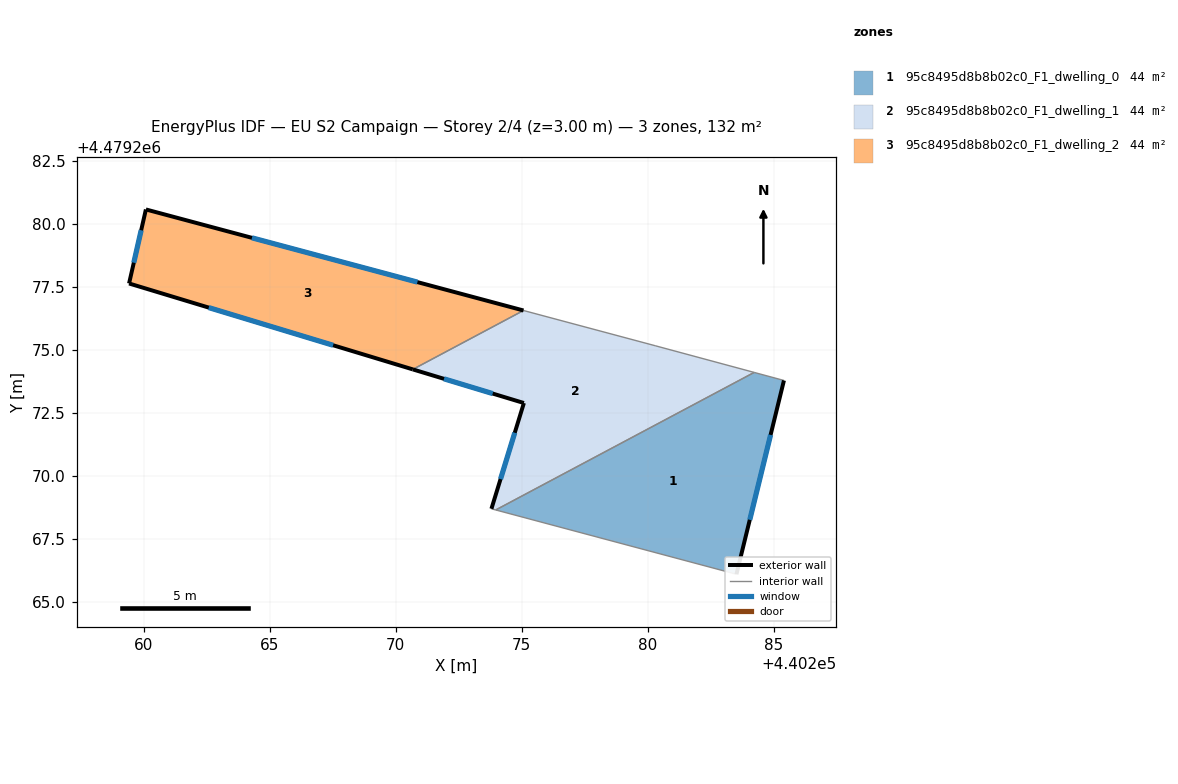
=== STOREY PLAN SPEC (per zone: floor XY polygon, exterior-wall plan segments, windows/doors) ===
zone 1: 95c8495d8b8b02c0_F1_dwelling_0  (44.0 m²)
  floor: (440285.41, 4479273.79) (440283.52, 4479266.10) (440273.97, 4479268.65) (440284.23, 4479274.11)
  exterior wall: (440283.52, 4479266.10) – (440285.41, 4479273.79)  [7.9 m]
    window: (440284.05, 4479268.26) – (440284.88, 4479271.63)  [4.6 m²]
  interior walls: 3
zone 2: 95c8495d8b8b02c0_F1_dwelling_1  (44.0 m²)
  floor: (440284.23, 4479274.11) (440273.97, 4479268.65) (440273.80, 4479268.70) (440275.09, 4479272.89) (440270.68, 4479274.23) (440275.07, 4479276.56) (440280.32, 4479275.16)
  exterior wall: (440275.09, 4479272.89) – (440273.80, 4479268.70)  [4.4 m]
    window: (440274.73, 4479271.71) – (440274.16, 4479269.87)  [2.5 m²]
  exterior wall: (440270.68, 4479274.23) – (440275.09, 4479272.89)  [4.6 m]
    window: (440271.92, 4479273.85) – (440273.85, 4479273.27)  [2.7 m²]
  interior walls: 5
zone 3: 95c8495d8b8b02c0_F1_dwelling_2  (44.0 m²)
  floor: (440275.07, 4479276.56) (440270.68, 4479274.23) (440259.42, 4479277.64) (440260.09, 4479280.57)
  exterior wall: (440259.42, 4479277.64) – (440270.68, 4479274.23)  [11.8 m]
    window: (440262.59, 4479276.68) – (440267.52, 4479275.18)  [6.8 m²]
  exterior wall: (440260.09, 4479280.57) – (440259.42, 4479277.64)  [3.0 m]
    window: (440259.90, 4479279.75) – (440259.61, 4479278.46)  [1.7 m²]
  exterior wall: (440275.07, 4479276.56) – (440260.09, 4479280.57)  [15.5 m]
    window: (440270.87, 4479277.69) – (440264.30, 4479279.45)  [8.9 m²]
  interior walls: 1

=== DERIVED (storey summary) ===
Building: EU S2 Campaign
Storey: 2 of 4  (floor level z = 3.00 m)
Storey gross floor area: 131.9 m²
Zones on this storey: 3
  - 95c8495d8b8b02c0_F1_dwelling_0: floor 44.0 m²; exterior wall 7.9 m (23.8 m²); 1 window(s) 4.6 m²; WWR 19.2%
  - 95c8495d8b8b02c0_F1_dwelling_1: floor 44.0 m²; exterior wall 9.0 m (27.0 m²); 2 window(s) 5.2 m²; WWR 19.2%
  - 95c8495d8b8b02c0_F1_dwelling_2: floor 44.0 m²; exterior wall 30.3 m (90.8 m²); 3 window(s) 17.4 m²; WWR 19.2%
Zone adjacency (shared interzone walls):
  - 95c8495d8b8b02c0_F1_dwelling_0 ↔ 95c8495d8b8b02c0_F1_dwelling_1
  - 95c8495d8b8b02c0_F1_dwelling_1 ↔ 95c8495d8b8b02c0_F1_dwelling_2